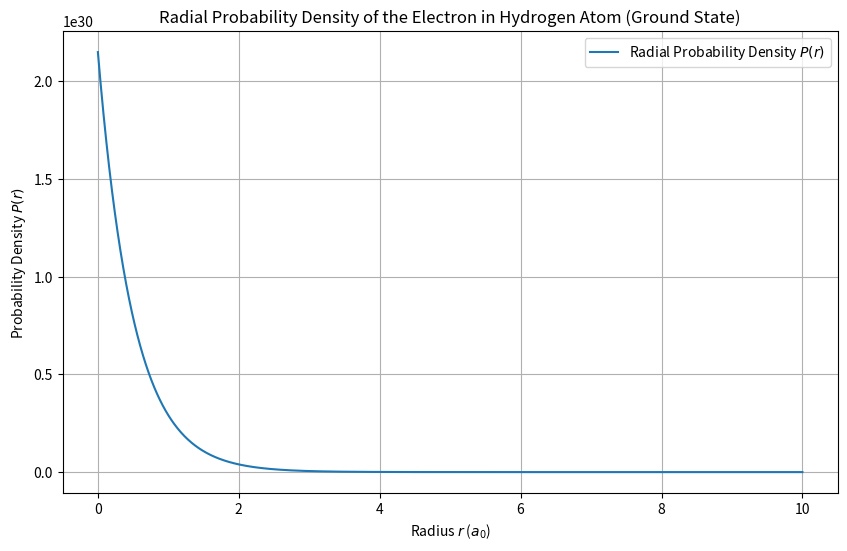

Generate this figure with matplotlib:
import numpy as np
import matplotlib.pyplot as plt

# Constants
a0 = 5.29177210903e-11  # Bohr radius in meters

# Radial probability density for the ground state of hydrogen (n=1, l=0)
def radial_probability_density(r):
    return (1 / (np.pi * a0**3)) * np.exp(-2 * r / a0)

# Generate a range of r values
r = np.linspace(0, 10 * a0, 1000)

# Calculate the radial probability density
P_r = radial_probability_density(r)

# Plot the radial probability density
plt.figure(figsize=(10, 6))
plt.plot(r / a0, P_r, label='Radial Probability Density $P(r)$')
plt.xlabel('Radius $r$ ($a_0$)')
plt.ylabel('Probability Density $P(r)$')
plt.title('Radial Probability Density of the Electron in Hydrogen Atom (Ground State)')
plt.legend()
plt.grid(True)
plt.show()
